Run: headless pygame with SDL's dummy video driver; simulated clock (each Clock.tick advances the game by its frame time, no real sleeping); random seed 0; keys injected as events and as key.get_pressed() state; no mouse input.
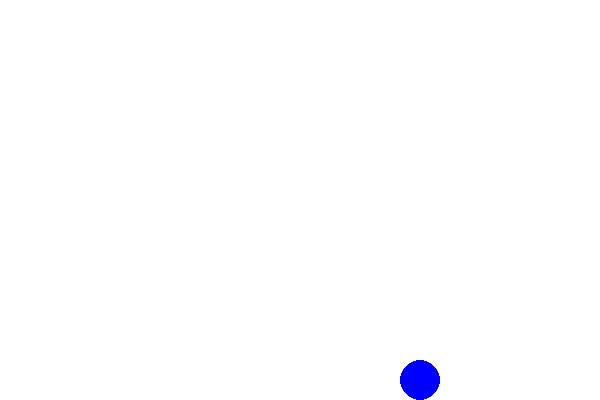
Frame 1 of 4 · flips 1–60 · no input
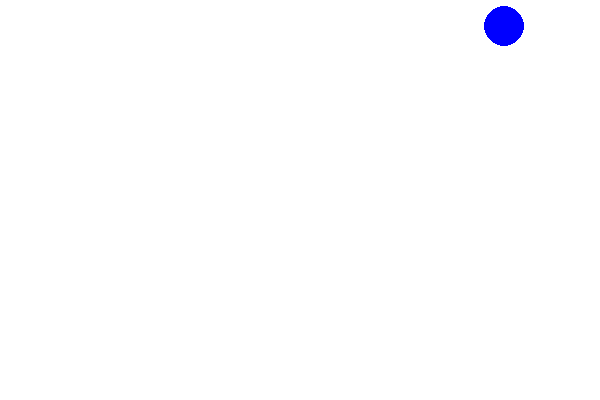
Frame 2 of 4 · flips 61–180 · tapped SPACE, RETURN · held RIGHT (→), D
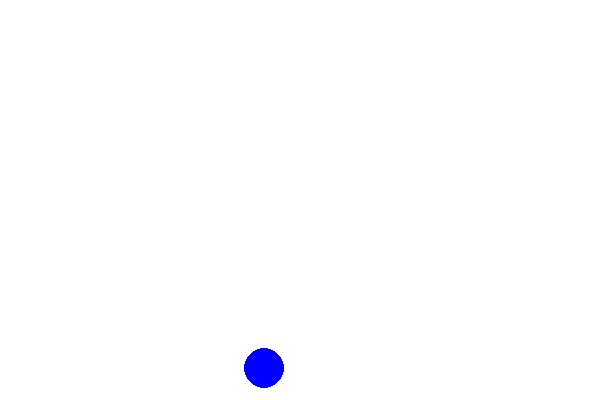
Frame 3 of 4 · flips 181–300 · held DOWN (↓), S
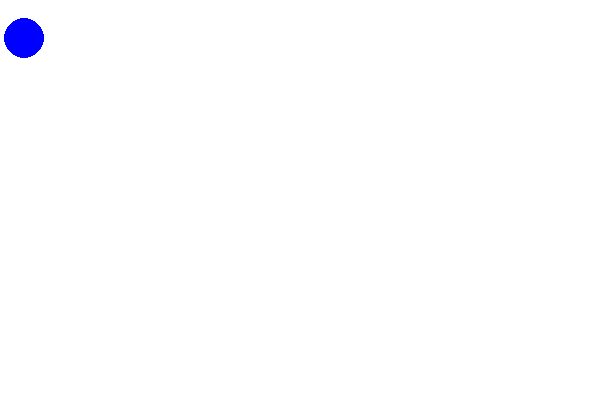
Frame 4 of 4 · flips 301–420 · held LEFT (←), A, UP (↑), W

The pygame program that drew these frames:

import pygame
import random

# inicializa o Pygame
pygame.init()

# configura a janela
WIDTH = 600
HEIGHT = 400
window = pygame.display.set_mode((WIDTH, HEIGHT))
pygame.display.set_caption('Caixa de Quiques')

# classe que representa uma esfera
class BouncingBall:
    def __init__(self, x, y, r, color):
        self.x = x
        self.y = y
        self.r = r
        self.color = color
        self.vx = random.randint(-10, 10)
        self.vy = random.randint(-10, 10)

    # desenha a esfera na tela
    def draw(self, window):
        pygame.draw.circle(window, self.color, (self.x, self.y), self.r)

# cria a esfera
ball = BouncingBall(300, 200, 20, (0, 0, 255))

# loop do jogo
running = True
while running:
    # verifica os eventos do jogo
    for event in pygame.event.get():
        if event.type == pygame.QUIT:
            running = False

    # atualiza a posição da esfera
    ball.x += ball.vx
    ball.y += ball.vy

    # verifica se a esfera colidiu com as paredes
    if ball.x-ball.r < 0 or ball.x+ball.r > WIDTH:
        ball.vx = -ball.vx
    if ball.y-ball.r < 0 or ball.y+ball.r > HEIGHT:
        ball.vy = -ball.vy

    # limpa a tela
    window.fill((255, 255, 255))

    # desenha a esfera
    ball.draw(window)

    # atualiza a tela
    pygame.display.update()

# finaliza o Pygame
pygame.quit()
